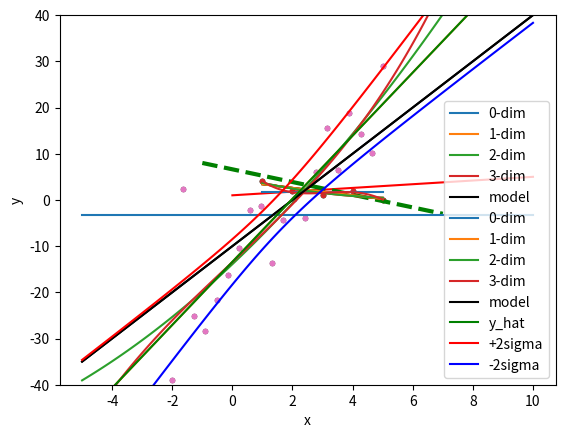

Here is the Python script that generated this plot:
# -*- coding: utf-8 -*-
"""sensing2025.ipynb

Automatically generated by Colab.

Original file is located at
    https://colab.research.google.com/drive/1iNXocslOxHgzMQvkPy1-YBZymrXUOKVJ

## センシング工学第11回 最小二乗法(4)

前回までで最尤推定、最小二乗法による直線当てはめ、共分散・相関を考慮した誤差伝播則について学んだ。今回はpython/numpy/mapplotlibによるデータ処理の演習を行う。

### numpyの基礎
"""

# matplot.pyplotでグラフやプロットの描画
import matplotlib.pyplot as plt
# numpyで数値や行列、基本的な統計処理をする
import numpy as np

# np.arrayの練習
# これはpythonのlist型
a = [2,3,4]
print(a)
print(type(a))

# list型を「足す」とどうなるか？
[2,3,4]+[0,-2,4]

# numpyのarray型
b = np.array(a)
print(b)
print(type(b))

# numpy array型の足し算
c = np.array([0,-2,4])
print(b,c)
b + c # 要素ごとに足し算できる

b*c # 要素ごとに掛け算もできる。

print(b)
b**2,np.sqrt(b) # 要素ごとの累乗,平方根

print(b,c)
np.dot(b,c) # ベクトルだと思って内積を取る

M = np.array([[1,2,3],[3,2,1]]) # 2x3行列
M

v = np.array([2,-1,3])
print(M,v)
M@v # 行列の積

M*v # *だと要素ごとの積を取ってしまう

# ベクトルの作成
vec1 = np.array([1, 2, 3, 4, 5])
print("基本的なベクトル:", vec1)
print("型:", type(vec1))
print("形状:", vec1.shape)
print()

#ベクトルのスライシング
print("最初の3つの要素:", vec1[:3])
print("最後の3つの要素:", vec1[-3:])
#print("2番目から4番目まで:", vec1[??])
#print("1つ飛ばしで取得:", vec1[??])
print()

#条件に基づく要素の取得
print("3より大きい要素:", vec1[vec1 > 3])
print()

#行列の作成
matrix1 = np.array([
    [1, 2, 3],
    [4, 5, 6],
    [7, 8, 9]
])
print(matrix1)

#２次元のスライシング
print("左上２x２")
print(matrix1[0:2,0:2])
print()
print("下２x３")
print(matrix1[0:2,0:3])



"""### データプロットと回帰"""

# numpy.ndarray.astype()は型変換
x = np.array([1,2,3,4,5]).astype(float)
y = np.array([4,2,1,2,0]).astype(float)
print(x,y)

print(len(x),len(y)) # len(x)はxの第1次元の要素数
print("x=%s y=%s"%(x,y))

"""matplotlib.pyplot.scatter関数をつかって散布図を作ってみよう。
matplotlib.pyplot.scatter 関数で使用できる marker 引数のオプションは多様で、さまざまな形状のマーカーを指定することができます。以下は、よく使用されるマーカーの種類の一部です：

    'o'：円
    '.'：点
    ','：ピクセル
    'x'：バツ
    '+'：プラス
    '_'：水平線
    '|'：垂直線
    's'：正方形
    'd'：菱形
    'D'：大きな菱形
    'p'：五角形
    'h'：六角形1
    'H'：六角形2
    '*'：星
    '<'：三角形左
    '>'：三角形右
    '^'：三角形上
    'v'：三角形下
    None, ' ' または ''：マーカーなし
"""

# matplotlib.pyplotのscatter関数を使って散布図プロットを作ってみる。
plt.scatter(x,y,marker='.',color="blue")
plt.xlabel('x') # 横軸のキャプション
plt.ylabel('y') # 縦軸のキャプション
plt.show() # 表示（jupyter noteboookやgoogle colabならセルに表示される）

"""## 最小二乗法による直線当てはめ y=A+Bx
正規方程式
\begin{eqnarray}
AN+B\sum x &=& \sum y \\
A\sum x + B\sum x^2 &=& \sum xy
\end{eqnarray}
これを解くと
\begin{eqnarray}
A &=& \frac{(\sum x^2)(\sum y)-(\sum x)(\sum xy)}{\Delta}, \,\,\,
B &=& \frac{(\sum x)(\sum y)-N(\sum xy)}{\Delta}\\
\Delta &=& N\sum x^2 - (\sum x)^2
\end{eqnarray}
AとBの推定誤差の分散は
\begin{eqnarray}
\sigma_A &=& \sigma_y\sqrt{\frac{\sum x^2}{\Delta}}, \,\,\,
\sigma_B = \sigma_y\sqrt{\frac{N}{\Delta}} \\
\sigma_y &=& \sqrt{\frac{1}{N-2}\sum (y-A-Bx)^2}
\end{eqnarray}
"""

# 最小二乗法による直線当てはめ y=A+Bx
def fit_line(x,y):
  if len(x) != len(y):
      print("xとyのデータ数が違うよ！")
      exit
  print('x:',x)
  print('y:',y)
  N = len(x)
  sum_x = np.sum(x)
  sum_y = np.sum(y)
  sum_xx = np.sum(x**2)
  sum_xy = np.sum(x*y)
  Delta = N*sum_xx-(sum_x)**2
  print(f"N={N}\nsum(x)={sum_x}\nsum(y)={sum_y}\nsum(x^2)={sum_xx}\nsum(xy)={sum_xy}\nDelta={Delta}")

  A = (sum_xx*sum_y-sum_x*sum_xy)/Delta
  B = (N*sum_xy-sum_x*sum_y)/Delta
  sigma_y = np.sqrt(np.sum((y-A-B*x)**2)/(N-2))
  sigma_A = sigma_y*np.sqrt(sum_xx/Delta)
  sigma_B = sigma_y*np.sqrt(N/Delta)
  return A,B,sigma_A,sigma_B,sigma_y

A,B,sA,sB,sy = fit_line(x,y)
print(f"A={A}\nB={B}\nsigmaA={sA}\nsigmaB={sB}\nsigmay={sy}")

#(x1,y1)から(x2,y2)へ直線を描く
#plt.plot([x1,x2],[y1,y2]) #最初にxの区間、次にyの区間であることに注意
plt.plot([0,10],[1,5],color="red",linestyle="-")
plt.plot([-1,7],[8,-3],color="green",linestyle="--",linewidth=3)
plt.show()

# matplotlib.pyplot.plot 関数で使用できる linestyle 引数のオプションは以下の通りです：
#    '-' または 'solid' : 実線（デフォルト）
#    '--' または 'dashed' : 破線
#    '-.' または 'dashdot' : 点線と破線の組み合わせ
#    ':' または 'dotted' : 点線
#    '' または ' ' または None : 線なし（マーカーのみ表示）
#
# 線幅はlinewidthに指定する

plt.scatter(x,y,marker='.')
A,B,sA,sB,sy = fit_line(x,y)
print("A={A} B={B}, sigmaA={sA} sigmaB={sB} sigmay={sy}")

def y_est(x,A,B):
    return A+B*x

xmin = np.min(x) # 最小値
xmax = np.max(x) # 最大値
plt.plot([xmin,xmax],[y_est(xmin,A,B),y_est(xmax,A,B)],color="red")
plt.show()

"""### ライブラリモジュールを使った最小二乗法"""

# np.polyfit(x,y,dim) # y=f(x;p)(fは次数dimの回帰多項式、pは回帰多項式の係数)
# 返り値はnp.ndarray(1次元)。高い次数の係数から並ぶのでpred[0]が1次、pred[1]が0次の係数
pred = np.polyfit(x,y,1)
print(pred)
plt.scatter(x,y,marker='.')
xmin = np.min(x)
xmax = np.max(x)
A=pred[1]
B=pred[0]
plt.plot([xmin,xmax],[y_est(xmin,A,B),y_est(xmax,A,B)],color="red")
plt.plot([xmin,xmax],[y_est(xmin,A,B),y_est(xmax,pred[1],pred[0])],color="green")
plt.show()

"""２次式以上のプロットにはnp.polyval()を使ってちょっと工夫するとよい。"""

# np.polyfit(x,y,dim) # y=f(x;p)(fは次数dimの回帰多項式、pは回帰多項式の係数)
# 返り値はnp.ndarray(1次元)。高い次数の係数から並ぶ
dim = 2  # 次数を変更可能
pred = np.polyfit(x, y, dim)
print(pred)

plt.scatter(x, y, marker='.')

# 曲線描画用に細かいx座標を生成
xmin = np.min(x)
xmax = np.max(x)
x_line = np.linspace(xmin, xmax, 100)

# np.polyvalで多項式を評価（任意の次数に対応）
y_line = np.polyval(pred, x_line)

plt.plot(x_line, y_line, color="red")
plt.show()

# 2次式以上でフィッティングしてみる
def polynomial_fit(x,y,maxdim=4,xlim=[],ylim=[]):
  cmap = plt.get_cmap("tab10") #色のindexを並べたcolormapを取得
  pred = []
  for dim in range(maxdim+1):
    #dim次元の多項式で最小二乗法。
    #cov=Trueの時は(推定値、共分散行列)のタプルが帰る
    if dim<len(x)-1 :
      cov = True
    else : # dimがデータ数-1の場合は共分散が計算できない
      cov = False
    pred.append(np.polyfit(x,y,dim,cov=cov))
  #print(f"{pred}")

  plt.scatter(x,y,marker='.')
  if xlim == []:
    xmin = np.min(x)
    xmax = np.max(x)
  else:
    xmin = xlim[0]
    xmax = xlim[1]

  xs = np.linspace(xmin, xmax, 100)
  plt.xlabel("x")
  plt.ylabel('y')
  plt.ylim(*ylim) # "*"演算子はリストやタプルを受けて中身を展開して関数の引数に渡す時に使う
  for dim in range(maxdim):
    # np.polyval(p,x): 多項式の係数がpであるときにxに対する式の値を返す。
    if dim <len(x)-1 :
      p = pred[dim][0]
    else :
      p = pred[dim]
    plt.plot(xs,np.polyval(p,xs),label='%d-dim'%dim,color=cmap(dim))

  plt.legend()
  return pred

pred = polynomial_fit(x,y)

pred[0] #0次式でのフィッティングにおける推定値（平均）と推定誤差の分散

pred[1] #1次式でのフィッティングにおける推定値（A=p[1],B=p[0]）と推定誤差の共分散

pred[2] #2次式でのフィッティングにおける推定値（平均）と誤差の分散

"""当てはめる多項式の次数が増えるに従って、返ってくる多項式のパラメータと共分散行列の次数はどうなっていますか？

### もっと多くのデータサンプルについて回帰してみる練習

ランダムノイズが加わったデータを作って、polyfitを使って多項式を回帰してみてください。
"""

# 真のデータを生成するモデル
def model_func(x):
    #return x**3-4*x**2-4
    return 5*x-10

# モデル曲線の描画
xtrue = np.linspace(-5,10,100)
ytrue = model_func(xtrue)
plt.plot(xtrue,ytrue,label="model",color="black")

# 真のデータ点の生成（スパースにとる）
x2 = np.linspace(-2,5,20)
y2 = model_func(x2)
# ノイズの乗ったデータ点の生成
ynoise = np.random.normal(0,8,len(x2)) # 平均0、分散8の正規分布からの独立サンプル
y2_noise = y2 + ynoise
plt.ylim(-40,40)
plt.xlabel('x')
plt.ylabel('y')
#plt.plot(x2,y2_noise,'.',color="blue")
plt.scatter(x2,y2_noise,marker='.')
plt.legend()
plt.show()

pred = polynomial_fit(x2,y2_noise,maxdim=4,xlim=[-5,10],ylim=[-40,40])

"""フィットする多項式の次数(maxdim)を増やしていくと推定した曲線はどうなるか確認しよう。
データ点数が20点なら19次まで形式的には当てはめることができる。その結果は妥当だろうか？

### 当てはめた直線の誤差を可視化しよう

講義では$y=A+Bx$の当てはめにおいて、Aの推定値の推定誤差の分散$\sigma_A^2,Bに対する\sigma_B^2$のみ導出したが、上の計算でdim=1の場合のpolyfitの返り値は2x2の対称行列になっている。対角成分はそれぞれ$\sigma_A^2$と$\sigma_B^2$に対応するがそうでない成分はなんだろうか？実はこれは$A$の推定誤差と$B$の推定誤差の「共分散」$\sigma_{AB}$である。

すなわち、$A$と$B$の推定値は必ずしも無相関ではない。$\sigma_{AB}\neq 0$の場合はAの誤差とBの誤差には関係が出てくる。この共分散の導出方法は授業ではまだ述べていなかった。次の補足資料を読むとある程度理解できるだろう。
https://ct.ritsumei.ac.jp/ct/page_8536308c7072625_2420105785_2420105784/%E3%82%BB%E3%83%B3%E3%82%B7%E3%83%B3%E3%82%AF%E3%82%99%E5%B7%A5%E5%AD%A6%E7%B7%9A%E5%BD%A2%E5%BD%93%E3%81%A6%E3%81%AF%E3%82%81.pdf?view=full

AとBが$\sigma_A^2$,$\sigma_B^2$,$\sigma_{AB}$の分散・共分散をもつ誤差を含む場合、$y=A+Bx$による$y$の推定値$\hat{y}$の誤差の分散($\sigma^2_{\hat{y}}$)を<u>**誤差が独立ではない場合の誤差伝播則**</u>を用いて計算すると(xの誤差は独立変数なので0とする)、
\begin{eqnarray}
\sigma^2_{\hat{y}} &=& \left(\frac{\partial y}{\partial A}\right)^2\sigma_A^2+\left(\frac{\partial y}{\partial B}\right)^2\sigma_B^2+2\left(\frac{\partial y}{\partial A}\right)\left(\frac{\partial y}{\partial B}\right)\sigma_{AB} \\
&=& \sigma^2_Bx^2+2\sigma_{AB}x+\sigma^2_A\\
\,
\end{eqnarray}
これは$x$の二次関数である。$y$の真の値は誤差の標準偏差$\sigma_{\hat{y}}$を考慮して$\hat{y}\pm2\sigma_{\hat{y}}$の間95\%の確率で入ってくると考えることは妥当である(誤差が正規分布するという仮定の下では）。

そこで、この値をデータに対してplotしてみることにしよう。$x$ごとの$y\pm2\sigma_{\hat{y}}$を同時に描いてみればよい。
"""

# A,Bの分散、共分散を取り出す
p_linear = pred[1][0] # 1次式での回帰パラメータ
sA2 = pred[1][1][1,1] # sigma^2_A
sB2 = pred[1][1][0,0] # sigma^2_B
sAB = pred[1][1][0,1] # sigma_AB, pred[1][1][1,0]でもよい（共分散行列は対称なので）
sA2,sB2,sAB

# yの推定誤差を考慮して推定直線の上下に95%信頼区間を描画してみる
sigma2_yhat = xtrue**2*sB2+2*xtrue*sAB+sA2 #sigmaはscalarだがxsは1次元のnp.array
s_yhat = np.sqrt(sigma2_yhat)
plt.plot(xtrue,ytrue,label='model',color="black")

yhat = np.polyval(p_linear,xtrue)
plt.plot(xtrue,yhat,label='y_hat',color='green')
plt.plot(xtrue,yhat+2*s_yhat,label='+2sigma',color="red")
plt.plot(xtrue,yhat-2*s_yhat,label='-2sigma',color="blue")
plt.ylim(-40,40)
plt.xlabel('x')
plt.ylabel('y')
plt.legend()

# データ
plt.scatter(x2,y2_noise,marker='.')
plt.show()

"""上の黒の直線がデータを生成したモデルである（つまり真の直線）。<font color="#008800">緑ライン</font>は線形回帰によって当てはめた直線（最小二乗法によって最尤推定されたもの）。<font color="#ff0000">赤</font>と<font color="#0000ff">青</font>のラインは、得られたデータから推定された、真の$y$が約95\%の確率で入る区間の<font color="#ff0000">上限</font>と<font color="#0000ff">下限</font>（$\hat{y}\pm2\sigma_{\hat{y}}$）である。

これをみると、$\hat{y}$の誤差（つまり赤と青のラインのy方向への間隔）が最小なのはデータ点の$x$座標の平均の位置であることがわかる。その時推定された回帰直線はデータ点の$y$の平均$(x,y)$の重心を通ることもわかる（簡単に証明できるが各自の課題とする）。重心の位置における$\hat{y}$の誤差の大きさは直線の切片パラメータ（つまり$A$）の誤差と等しい。

さらにわかることはデータ点の$x$の平均から離れるに従って$\hat{y}$の誤差は大きくなることがわかる。これは直線の傾き$B$が持つ誤差によって直線が回転する方向に不確かだということを意味している。回帰直線は必ずデータの重心を通るからここを中心に回転することになるわけで、重心から離れるに従って直線上の点（つまり$x$に対応する$y$の推定値）が大きく動くことになる。これは「外挿」が「内挿」よりも不確かになる、という我々の経験的事実と合致している。

Pythonではnumpyの他にさまざまな統計解析モジュールパッケージが公開されており、機械学習用のパッケージに含まれていることもある。また描画に使ったpyplotはmatplotlibという可視化パッケージの一部であり、この他にも3次元プロットやアニメーションなど数多くの機能を持っている。ぜひ自分でも試してみてほしい。
"""

